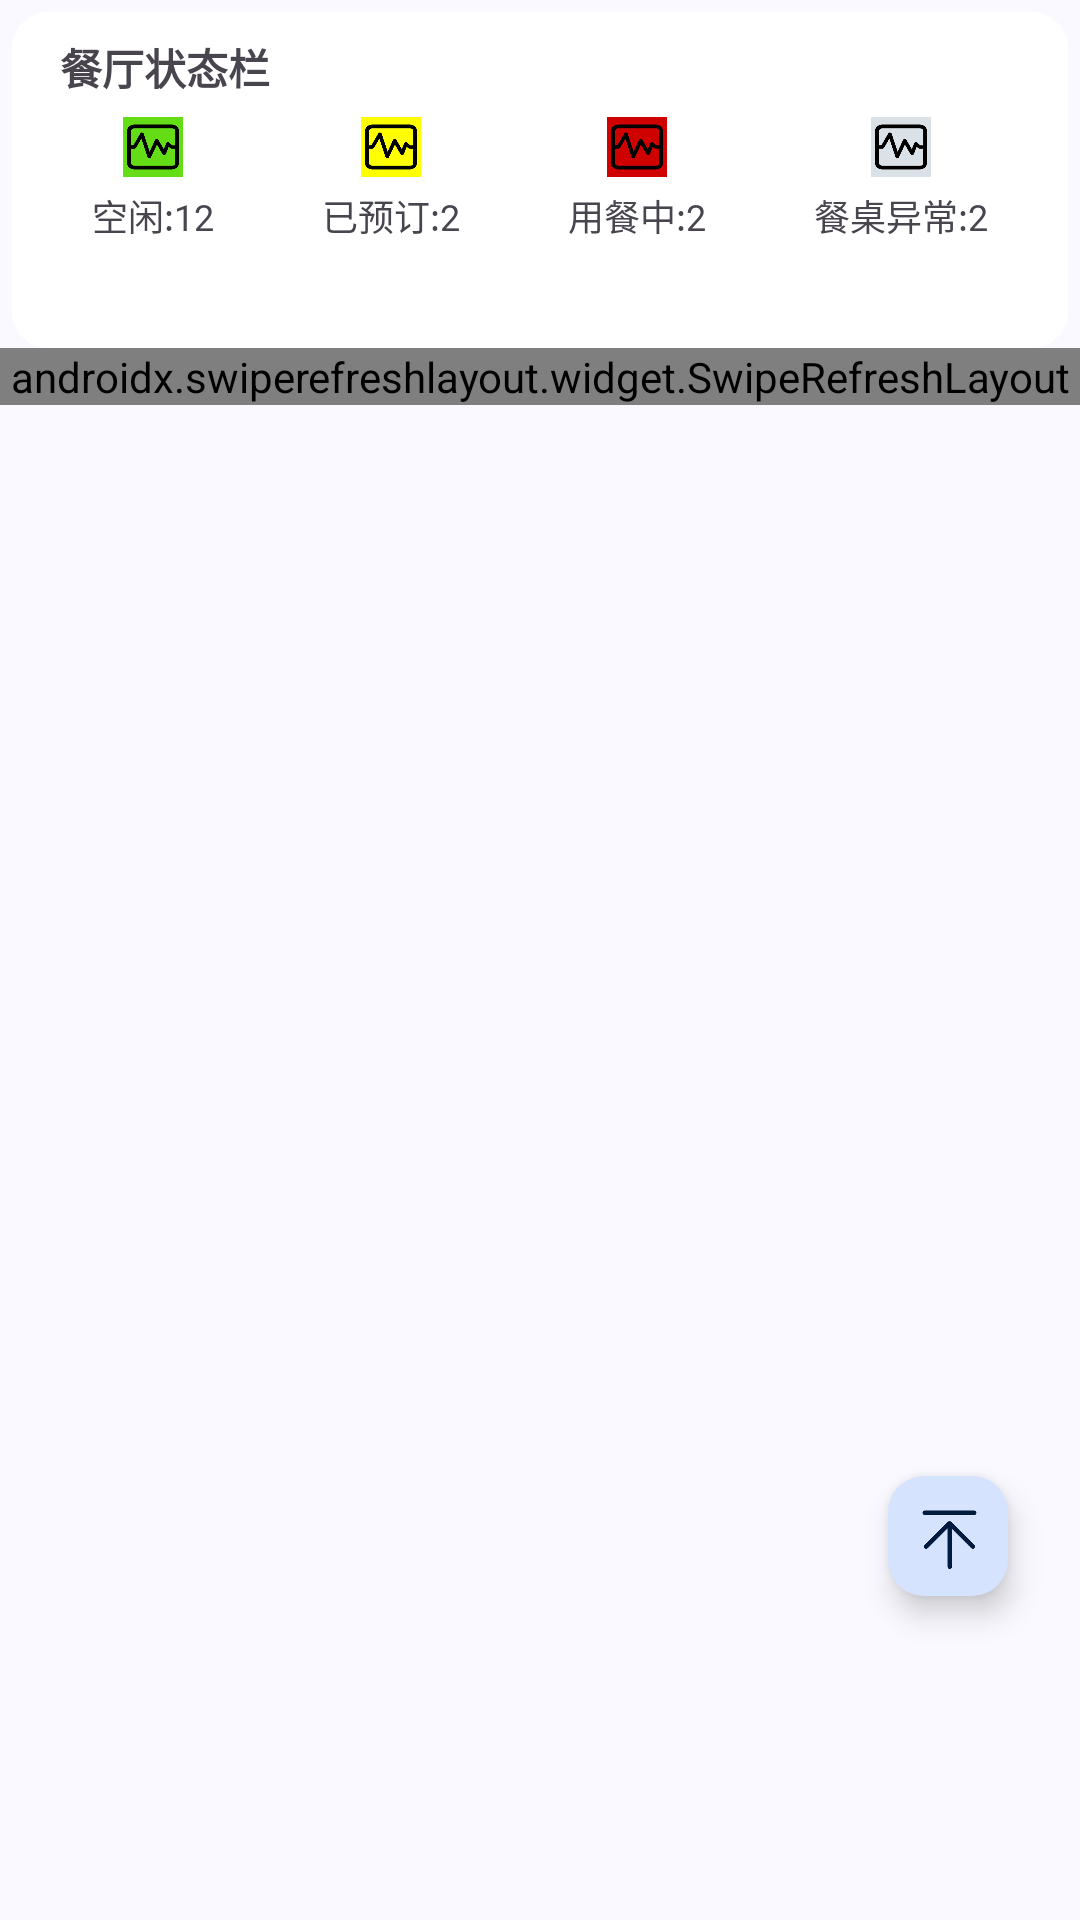

Produce the Android XML layout that renders to this screen, including the resource entries it uses.
<!-- AndroidManifest.xml: application theme Theme.BiaoOrder2 -->
<!-- res/layout/fragment_hall.xml -->
<?xml version="1.0" encoding="utf-8"?>
<androidx.coordinatorlayout.widget.CoordinatorLayout xmlns:android="http://schemas.android.com/apk/res/android"
    xmlns:app="http://schemas.android.com/apk/res-auto"
    android:layout_width="match_parent"
    android:layout_height="match_parent">

    
    <com.google.android.material.appbar.AppBarLayout
        android:layout_width="match_parent"
        android:layout_height="112dp"
        android:layout_margin="4dp"
        android:background="@drawable/hall_card"
        app:liftOnScroll="true">

        
        <com.google.android.material.appbar.CollapsingToolbarLayout
            android:layout_width="match_parent"
            android:layout_height="match_parent"
            android:padding="8dp"
            app:layout_scrollFlags="scroll|exitUntilCollapsed">


                <TextView
                    android:layout_width="match_parent"
                    android:layout_height="wrap_content"
                    android:layout_marginStart="8dp"
                    android:text="餐厅状态栏"
                    android:textStyle="bold" />
            <LinearLayout
                android:layout_width="match_parent"
                android:layout_height="match_parent"
                android:gravity="center"
                android:orientation="horizontal">

                <LinearLayout
                    android:layout_width="wrap_content"
                    android:layout_height="wrap_content"
                    android:gravity="center"
                    android:orientation="vertical">

                    <ImageView
                        android:id="@+id/img_state1"
                        android:layout_width="20dp"
                        android:layout_height="20dp"
                        android:background="@color/green"
                        android:src="@drawable/state" />

                    <LinearLayout
                        android:layout_width="wrap_content"
                        android:layout_height="wrap_content"
                        android:layout_marginTop="4dp"
                        android:orientation="horizontal">

                        <TextView
                            android:id="@+id/tv_state1"
                            android:layout_width="wrap_content"
                            android:layout_height="wrap_content"
                            android:text="空闲:"
                            android:textSize="12sp" />

                        <TextView
                            android:id="@+id/tv_free"
                            android:layout_width="wrap_content"
                            android:layout_height="wrap_content"
                            android:text="12"
                            android:textSize="12sp" />
                    </LinearLayout>

                </LinearLayout>

                <LinearLayout
                    android:layout_width="wrap_content"
                    android:layout_height="wrap_content"
                    android:layout_marginStart="36dp"
                    android:gravity="center"
                    android:orientation="vertical">

                    <ImageView
                        android:id="@+id/img_state2"
                        android:layout_width="20dp"
                        android:layout_height="20dp"
                        android:background="@color/yellow"
                        android:src="@drawable/state" />

                    <LinearLayout
                        android:layout_width="wrap_content"
                        android:layout_height="wrap_content"
                        android:layout_marginTop="4dp"
                        android:orientation="horizontal">

                        <TextView
                            android:id="@+id/tv_state2"
                            android:layout_width="wrap_content"
                            android:layout_height="wrap_content"
                            android:text="已预订:"
                            android:textSize="12sp" />

                        <TextView
                            android:id="@+id/tv_ordered"
                            android:layout_width="wrap_content"
                            android:layout_height="wrap_content"
                            android:text="2"
                            android:textSize="12sp" />
                    </LinearLayout>
                </LinearLayout>

                <LinearLayout
                    android:layout_width="wrap_content"
                    android:layout_height="wrap_content"
                    android:layout_marginStart="36dp"
                    android:gravity="center"
                    android:orientation="vertical">

                    <ImageView
                        android:id="@+id/img_state3"
                        android:layout_width="20dp"
                        android:layout_height="20dp"
                        android:background="@color/red"
                        android:src="@drawable/state" />


                    <LinearLayout
                        android:layout_width="wrap_content"
                        android:layout_height="wrap_content"
                        android:layout_marginTop="4dp"
                        android:orientation="horizontal">

                        <TextView
                            android:id="@+id/tv_state3"
                            android:layout_width="wrap_content"
                            android:layout_height="wrap_content"

                            android:text="用餐中:"
                            android:textSize="12sp" />

                        <TextView
                            android:id="@+id/tv_dinnering"
                            android:layout_width="wrap_content"
                            android:layout_height="wrap_content"
                            android:text="2"
                            android:textSize="12sp" />


                    </LinearLayout>
                </LinearLayout>

                <LinearLayout
                    android:layout_width="wrap_content"
                    android:layout_height="wrap_content"
                    android:layout_marginStart="36dp"
                    android:gravity="center"
                    android:orientation="vertical">

                    <ImageView
                        android:id="@+id/img_state4"
                        android:layout_width="20dp"
                        android:layout_height="20dp"
                        android:background="@color/gray"
                        android:src="@drawable/state" />

                    <LinearLayout
                        android:layout_width="wrap_content"
                        android:layout_height="wrap_content"
                        android:layout_marginTop="4dp"
                        android:orientation="horizontal">

                        <TextView
                            android:id="@+id/tv_state4"
                            android:layout_width="wrap_content"
                            android:layout_height="wrap_content"
                            android:text="餐桌异常:"
                            android:textSize="12sp" />

                        <TextView
                            android:id="@+id/tv_bad"
                            android:layout_width="wrap_content"
                            android:layout_height="wrap_content"
                            android:text="2"
                            android:textSize="12sp" />

                    </LinearLayout>
                </LinearLayout>
            </LinearLayout>

        </com.google.android.material.appbar.CollapsingToolbarLayout>

    </com.google.android.material.appbar.AppBarLayout>

    
    <androidx.swiperefreshlayout.widget.SwipeRefreshLayout
        android:id="@+id/refresh_layout"
        android:layout_width="match_parent"
        android:layout_height="wrap_content"
        app:layout_behavior="com.google.android.material.appbar.AppBarLayout$ScrollingViewBehavior">

        
        <androidx.recyclerview.widget.RecyclerView
            android:id="@+id/recyclerView_hall"
            android:layout_width="match_parent"
            android:layout_height="wrap_content" />

    </androidx.swiperefreshlayout.widget.SwipeRefreshLayout>


    <com.google.android.material.floatingactionbutton.FloatingActionButton
        android:id="@+id/btn_top"
        style="?attr/floatingActionButtonSmallStyle"
        android:layout_width="wrap_content"
        android:layout_height="wrap_content"
        android:layout_gravity="end|bottom"
        android:layout_marginEnd="24dp"
        android:layout_marginBottom="108dp"
        android:contentDescription="@string/top"
        app:srcCompat="@drawable/top" />

</androidx.coordinatorlayout.widget.CoordinatorLayout>
<!-- resources referenced by this layout -->
<resources>
  <color name="gray">#DAE2E8</color>
  <color name="green">#64DD17</color>
  <color name="red">#CF0000</color>
  <color name="yellow">#FFFF00</color>
  <!-- drawable hall_card (drawable) -->
  <?xml version="1.0" encoding="utf-8"?>
  <shape xmlns:android="http://schemas.android.com/apk/res/android">
     <solid android:color="@color/white"/>
      <corners android:radius="12dp"/>
  </shape>
  <string name="top">top</string>
  <color name="white">#FFFFFFFF</color>
  <color name="md_theme_primary">#415F91</color>
  <color name="md_theme_onPrimary">#FFFFFF</color>
  <color name="md_theme_primaryContainer">#D6E3FF</color>
  <color name="md_theme_onPrimaryContainer">#001B3E</color>
  <color name="md_theme_secondary">#565F71</color>
  <color name="md_theme_onSecondary">#FFFFFF</color>
  <color name="md_theme_secondaryContainer">#DAE2F9</color>
  <color name="md_theme_onSecondaryContainer">#131C2B</color>
  <color name="md_theme_tertiary">#705575</color>
  <color name="md_theme_onTertiary">#FFFFFF</color>
  <color name="md_theme_tertiaryContainer">#FAD8FD</color>
  <color name="md_theme_onTertiaryContainer">#28132E</color>
  <color name="md_theme_error">#BA1A1A</color>
  <color name="md_theme_onError">#FFFFFF</color>
  <color name="md_theme_errorContainer">#FFDAD6</color>
  <color name="md_theme_onErrorContainer">#410002</color>
  <color name="md_theme_background">#F9F9FF</color>
  <color name="md_theme_onBackground">#191C20</color>
  <color name="md_theme_surface">#F9F9FF</color>
  <color name="md_theme_onSurface">#191C20</color>
  <color name="md_theme_surfaceVariant">#E0E2EC</color>
  <color name="md_theme_onSurfaceVariant">#44474E</color>
  <color name="md_theme_outline">#74777F</color>
  <color name="md_theme_outlineVariant">#C4C6D0</color>
  <color name="md_theme_inverseSurface">#2E3036</color>
  <color name="md_theme_inverseOnSurface">#F0F0F7</color>
  <color name="md_theme_inversePrimary">#AAC7FF</color>
  <color name="md_theme_primaryFixed">#D6E3FF</color>
  <color name="md_theme_onPrimaryFixed">#001B3E</color>
  <color name="md_theme_primaryFixedDim">#AAC7FF</color>
  <color name="md_theme_onPrimaryFixedVariant">#284777</color>
  <color name="md_theme_secondaryFixed">#DAE2F9</color>
  <color name="md_theme_onSecondaryFixed">#131C2B</color>
  <color name="md_theme_secondaryFixedDim">#BEC6DC</color>
  <color name="md_theme_onSecondaryFixedVariant">#3E4759</color>
  <color name="md_theme_tertiaryFixed">#FAD8FD</color>
  <color name="md_theme_onTertiaryFixed">#28132E</color>
  <color name="md_theme_tertiaryFixedDim">#DDBCE0</color>
  <color name="md_theme_onTertiaryFixedVariant">#573E5C</color>
  <color name="md_theme_surfaceDim">#D9D9E0</color>
  <color name="md_theme_surfaceBright">#F9F9FF</color>
  <color name="md_theme_surfaceContainerLowest">#FFFFFF</color>
  <color name="md_theme_surfaceContainerLow">#F3F3FA</color>
  <color name="md_theme_surfaceContainer">#EDEDF4</color>
  <color name="md_theme_surfaceContainerHigh">#E7E8EE</color>
  <color name="md_theme_surfaceContainerHighest">#E2E2E9</color>
</resources>
